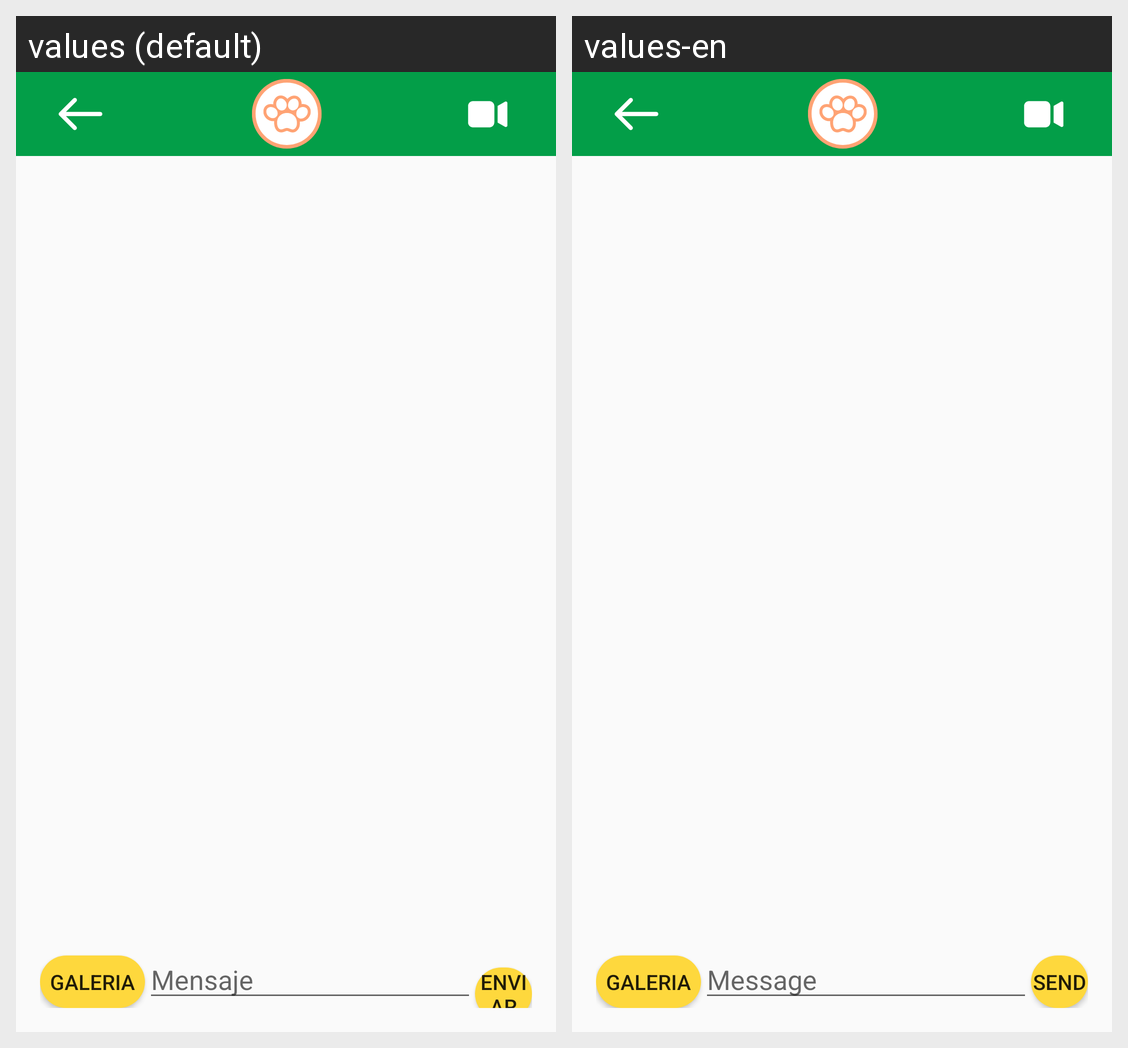

The Android screen above is rendered under two locales of the same app. Produce the string resources it draws, with the default and per-locale values.
Android screen res/layout/activity_chat.xml rendered under 2 locales, left to right: values (default), values-en. Device: Nexus 5 (rendered at 1080×1920; each locale shown at half size, 540×960, under a caption strip naming it); theme Theme.DispositivosMoviles.
Strings drawn on this screen, with the default value and each locale's value (text and hints the layout hard-codes, and strings that could not be matched under every locale, appear in the picture but are not listed):

menssageHint
  values: Mensaje
  values-en: Message

send
  values: Enviar
  values-en: Send
